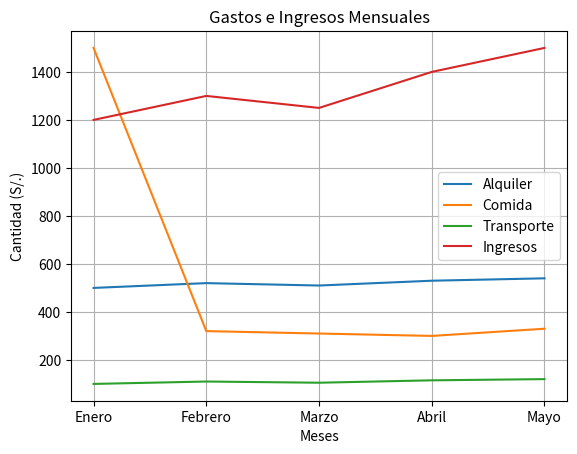

The matplotlib source for this figure:
import numpy as np
import matplotlib.pyplot as plt

# datos = np.random.normal(50, 10, 1000)
# print(datos)
#
# plt.hist(datos, bins=30, density=True, alpha=0.5)
#
# # curva de densidad
# plt.axvline(np.mean(datos), color="red", label="Media")
#
# plt.legend()
# plt.title("Histograma con curva de densidad")
# plt.show()

meses = ["Enero", "Febrero", "Marzo", "Abril", "Mayo"]

# Datos de gastos (cada lista representa un tipo de gasto)
gastos_alquiler = [500, 520, 510, 530, 540]
gastos_comida = [1500, 320, 310, 300, 330]
gastos_transporte = [100, 110, 105, 115, 120]

# Ingresos mensuales
ingresos = [1200, 1300, 1250, 1400, 1500]

# Crear el gráfico de barras para los gastos
plt.plot(meses, gastos_alquiler, label="Alquiler")
plt.plot(meses, gastos_comida, label="Comida")
plt.plot(meses, gastos_transporte, label="Transporte")

# Crear el gráfico de barras para los ingresos
plt.plot(meses, ingresos, label="Ingresos")

plt.title("Gastos e Ingresos Mensuales")
plt.xlabel("Meses")
plt.ylabel("Cantidad (S/.)")
plt.legend()
plt.grid()
plt.show()
